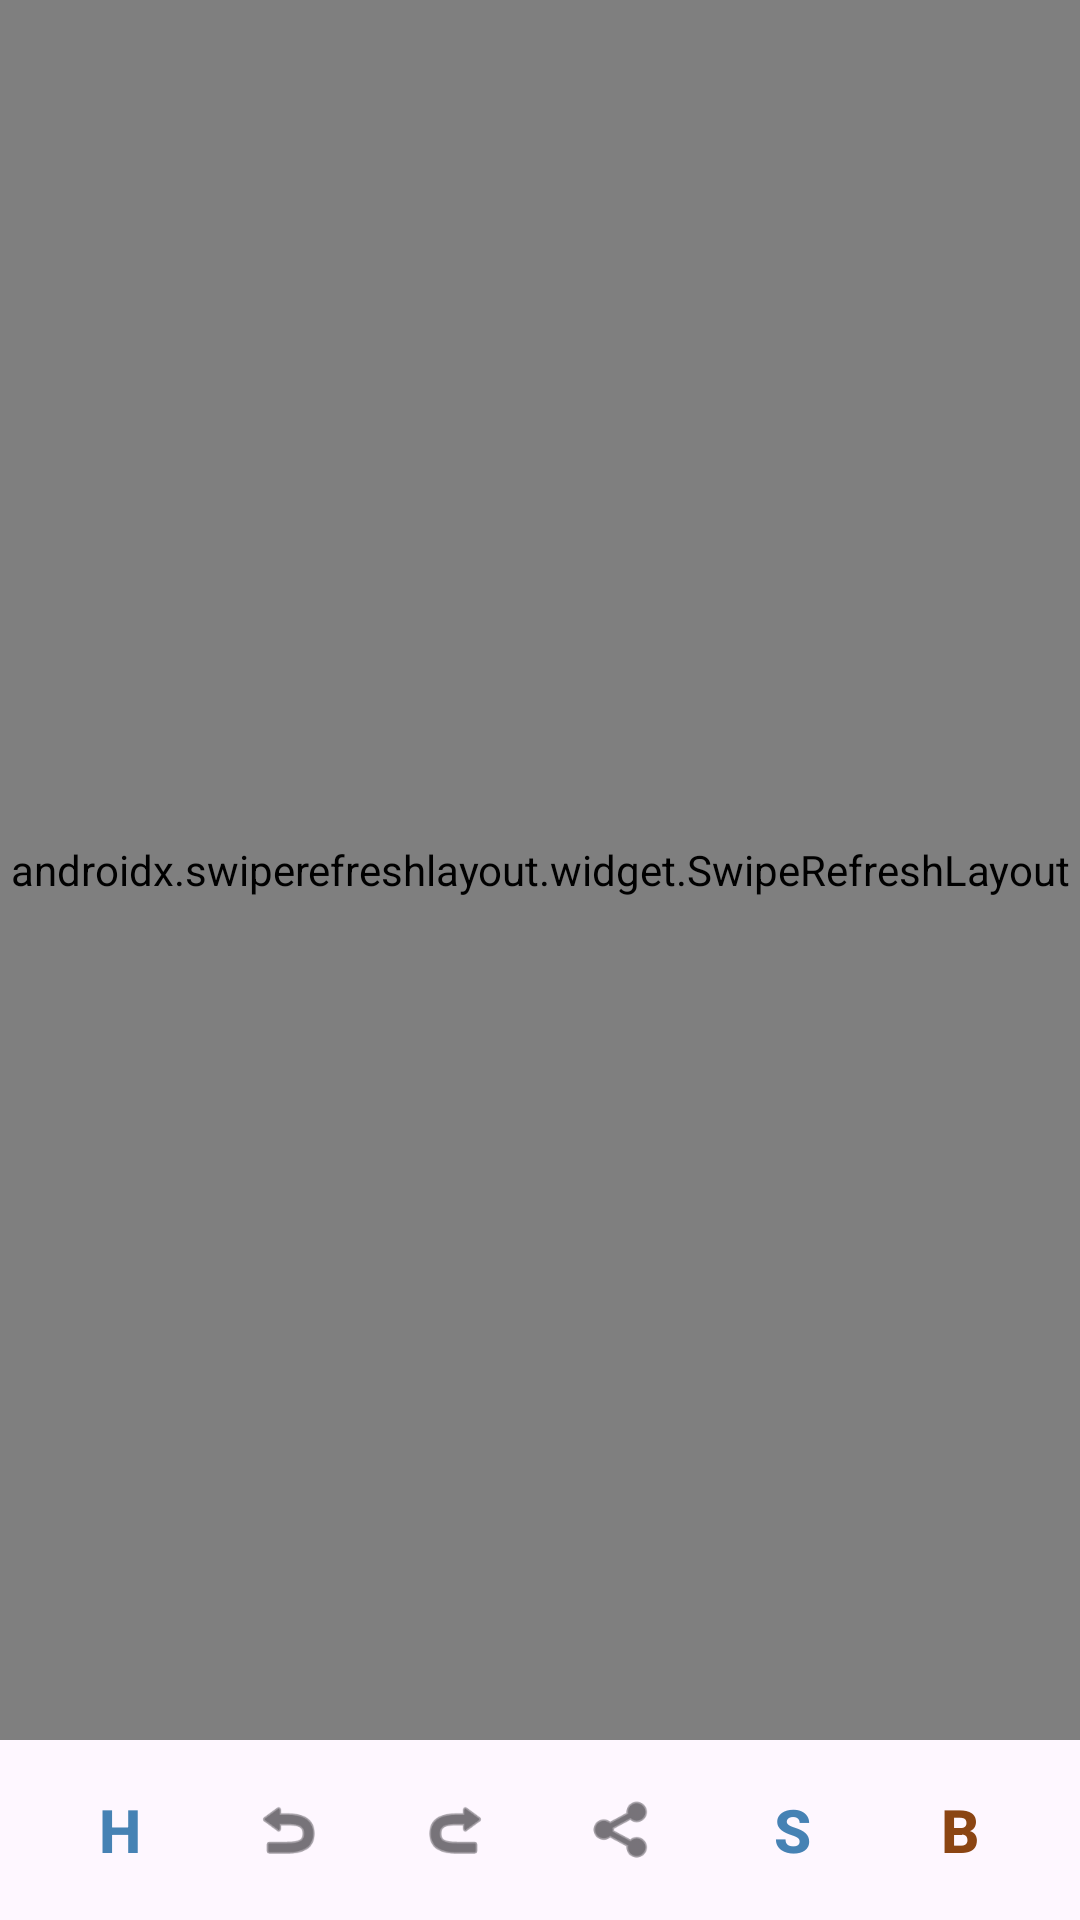

Reconstruct the res/layout file that produces this screen, plus the resources it refers to.
<!-- AndroidManifest.xml: application theme Theme.App1113 -->
<!-- res/layout/fragment_webview.xml -->
<?xml version="1.0" encoding="utf-8"?>
<androidx.constraintlayout.widget.ConstraintLayout xmlns:android="http://schemas.android.com/apk/res/android"
    xmlns:app="http://schemas.android.com/apk/res-auto"
    android:layout_width="match_parent"
    android:layout_height="match_parent">

    <ProgressBar
        android:id="@+id/progressBar"
        style="?android:attr/progressBarStyleHorizontal"
        android:layout_width="0dp"
        android:layout_height="4dp"
        android:max="100"
        android:progress="0"
        android:visibility="gone"
        android:progressTint="#4CAF50"
        app:layout_constraintEnd_toEndOf="parent"
        app:layout_constraintStart_toStartOf="parent"
        app:layout_constraintTop_toTopOf="parent" />

    <androidx.swiperefreshlayout.widget.SwipeRefreshLayout
        android:id="@+id/swipeRefreshLayout"
        android:layout_width="0dp"
        android:layout_height="0dp"
        app:layout_constraintBottom_toTopOf="@+id/buttonBar"
        app:layout_constraintEnd_toEndOf="parent"
        app:layout_constraintStart_toStartOf="parent"
        app:layout_constraintTop_toBottomOf="@+id/progressBar">

        <WebView
            android:id="@+id/webView"
            android:layout_width="match_parent"
            android:layout_height="match_parent" />

    </androidx.swiperefreshlayout.widget.SwipeRefreshLayout>

    <LinearLayout
        android:id="@+id/buttonBar"
        android:layout_width="0dp"
        android:layout_height="wrap_content"
        android:orientation="horizontal"
        android:padding="6dp"
        android:background="?attr/colorSurface"
        android:gravity="center"
        app:layout_constraintBottom_toBottomOf="parent"
        app:layout_constraintEnd_toEndOf="parent"
        app:layout_constraintStart_toStartOf="parent">

        
        <Button
            android:id="@+id/buttonHome"
            android:layout_width="48dp"
            android:layout_height="48dp"
            android:background="?attr/selectableItemBackgroundBorderless"
            android:contentDescription="@string/go_home"
            android:text="@string/home_initial"
            android:textSize="20sp"
            android:textStyle="bold"
            android:textColor="#4682B4"
            android:padding="0dp"
            android:gravity="center"
            android:layout_marginEnd="8dp"/>

        
        <ImageButton
            android:id="@+id/buttonBack"
            android:layout_width="48dp"
            android:layout_height="48dp"
            android:background="?attr/selectableItemBackgroundBorderless"
            android:contentDescription="@string/go_back"
            android:src="@android:drawable/ic_menu_revert"
            android:scaleType="centerInside"
            android:padding="12dp"
            android:layout_marginEnd="8dp"
            app:tint="?attr/colorOnSurface" />

        <ImageButton
            android:id="@+id/buttonForward"
            android:layout_width="48dp"
            android:layout_height="48dp"
            android:background="?attr/selectableItemBackgroundBorderless"
            android:contentDescription="@string/go_forward"
            android:src="@android:drawable/ic_menu_revert"
            android:scaleType="centerInside"
            android:padding="12dp"
            android:scaleX="-1"
            android:layout_marginEnd="8dp"
            app:tint="?attr/colorOnSurface" />

        <ImageButton
            android:id="@+id/buttonMenu"
            android:layout_width="48dp"
            android:layout_height="48dp"
            android:background="?attr/selectableItemBackgroundBorderless"
            android:contentDescription="@string/share_page"
            android:src="@android:drawable/ic_menu_share"
            android:scaleType="centerInside"
            android:padding="12dp"
            android:layout_marginEnd="8dp"
            app:tint="?attr/colorOnSurface" />

        <Button
            android:id="@+id/buttonRefresh"
            android:layout_width="48dp"
            android:layout_height="48dp"
            android:background="?attr/selectableItemBackgroundBorderless"
            android:contentDescription="페이지 목록"
            android:text="S"
            android:textSize="20sp"
            android:textStyle="bold"
            android:textColor="#4682B4"
            android:padding="0dp"
            android:gravity="center"
            android:layout_marginEnd="8dp" />

        <Button
            android:id="@+id/buttonBookmark"
            android:layout_width="48dp"
            android:layout_height="48dp"
            android:background="?attr/selectableItemBackgroundBorderless"
            android:contentDescription="@string/bookmark"
            android:text="@string/bookmark_initial"
            android:textSize="20sp"
            android:textStyle="bold"
            android:textColor="#8B4513"
            android:padding="0dp"
            android:gravity="center" />

    </LinearLayout>


    
    <include
        android:id="@+id/coachMarkLayout"
        layout="@layout/coach_mark_webview"
        android:layout_width="match_parent"
        android:layout_height="match_parent"
        android:visibility="gone"
        app:layout_constraintBottom_toBottomOf="parent"
        app:layout_constraintEnd_toEndOf="parent"
        app:layout_constraintStart_toStartOf="parent"
        app:layout_constraintTop_toTopOf="parent" />

</androidx.constraintlayout.widget.ConstraintLayout>
<!-- res/layout/coach_mark_webview.xml (included above) -->
<?xml version="1.0" encoding="utf-8"?>
<androidx.constraintlayout.widget.ConstraintLayout xmlns:android="http://schemas.android.com/apk/res/android"
    xmlns:app="http://schemas.android.com/apk/res-auto"
    android:id="@+id/coachMarkContainer"
    android:layout_width="match_parent"
    android:layout_height="match_parent"
    android:background="#A6000000"
    android:clickable="true"
    android:focusable="true">

    <ImageView
        android:id="@+id/imageSwipeHint"
        android:layout_width="360dp"
        android:layout_height="360dp"
        android:src="@drawable/ic_swipe_gesture"
        app:layout_constraintBottom_toTopOf="@+id/guideline"
        app:layout_constraintEnd_toEndOf="parent"
        app:layout_constraintStart_toStartOf="parent"
        app:layout_constraintTop_toTopOf="parent"
        app:layout_constraintVertical_bias="0.5" />

    <androidx.constraintlayout.widget.Guideline
        android:id="@+id/guideline"
        android:layout_width="wrap_content"
        android:layout_height="wrap_content"
        android:orientation="horizontal"
        app:layout_constraintGuide_end="66dp" />

    <LinearLayout
        android:id="@+id/layoutControls"
        android:layout_width="wrap_content"
        android:layout_height="wrap_content"
        android:layout_marginBottom="16dp"
        android:gravity="center"
        android:orientation="vertical"
        app:layout_constraintBottom_toBottomOf="parent"
        app:layout_constraintEnd_toEndOf="parent"
        app:layout_constraintStart_toStartOf="parent"
        app:layout_constraintTop_toBottomOf="@id/guideline">

        
        <ImageButton
            android:id="@+id/buttonCloseCoachMark"
            android:layout_width="56dp"
            android:layout_height="56dp"
            android:background="@drawable/shape_circle_white"
            android:src="@drawable/ic_close_black"
            android:contentDescription="@string/coach_mark_close"
            android:scaleType="center" />
    </LinearLayout>

</androidx.constraintlayout.widget.ConstraintLayout>
<!-- resources referenced by this layout -->
<resources>
  <!-- drawable ic_swipe_gesture: png bitmap (drawable, 169809 bytes) -->
  <string name="bookmark">북마크</string>
  <string name="bookmark_initial">B</string>
  <string name="coach_mark_close">그만 보기</string>
  <string name="go_back">뒤로가기</string>
  <string name="go_forward">앞으로가기</string>
  <string name="go_home">처음으로</string>
  <string name="home_initial">H</string>
  <string name="share_page">페이지 공유</string>
  <style name="Theme.App1113" parent="Theme.Material3.Light.NoActionBar" />
</resources>
